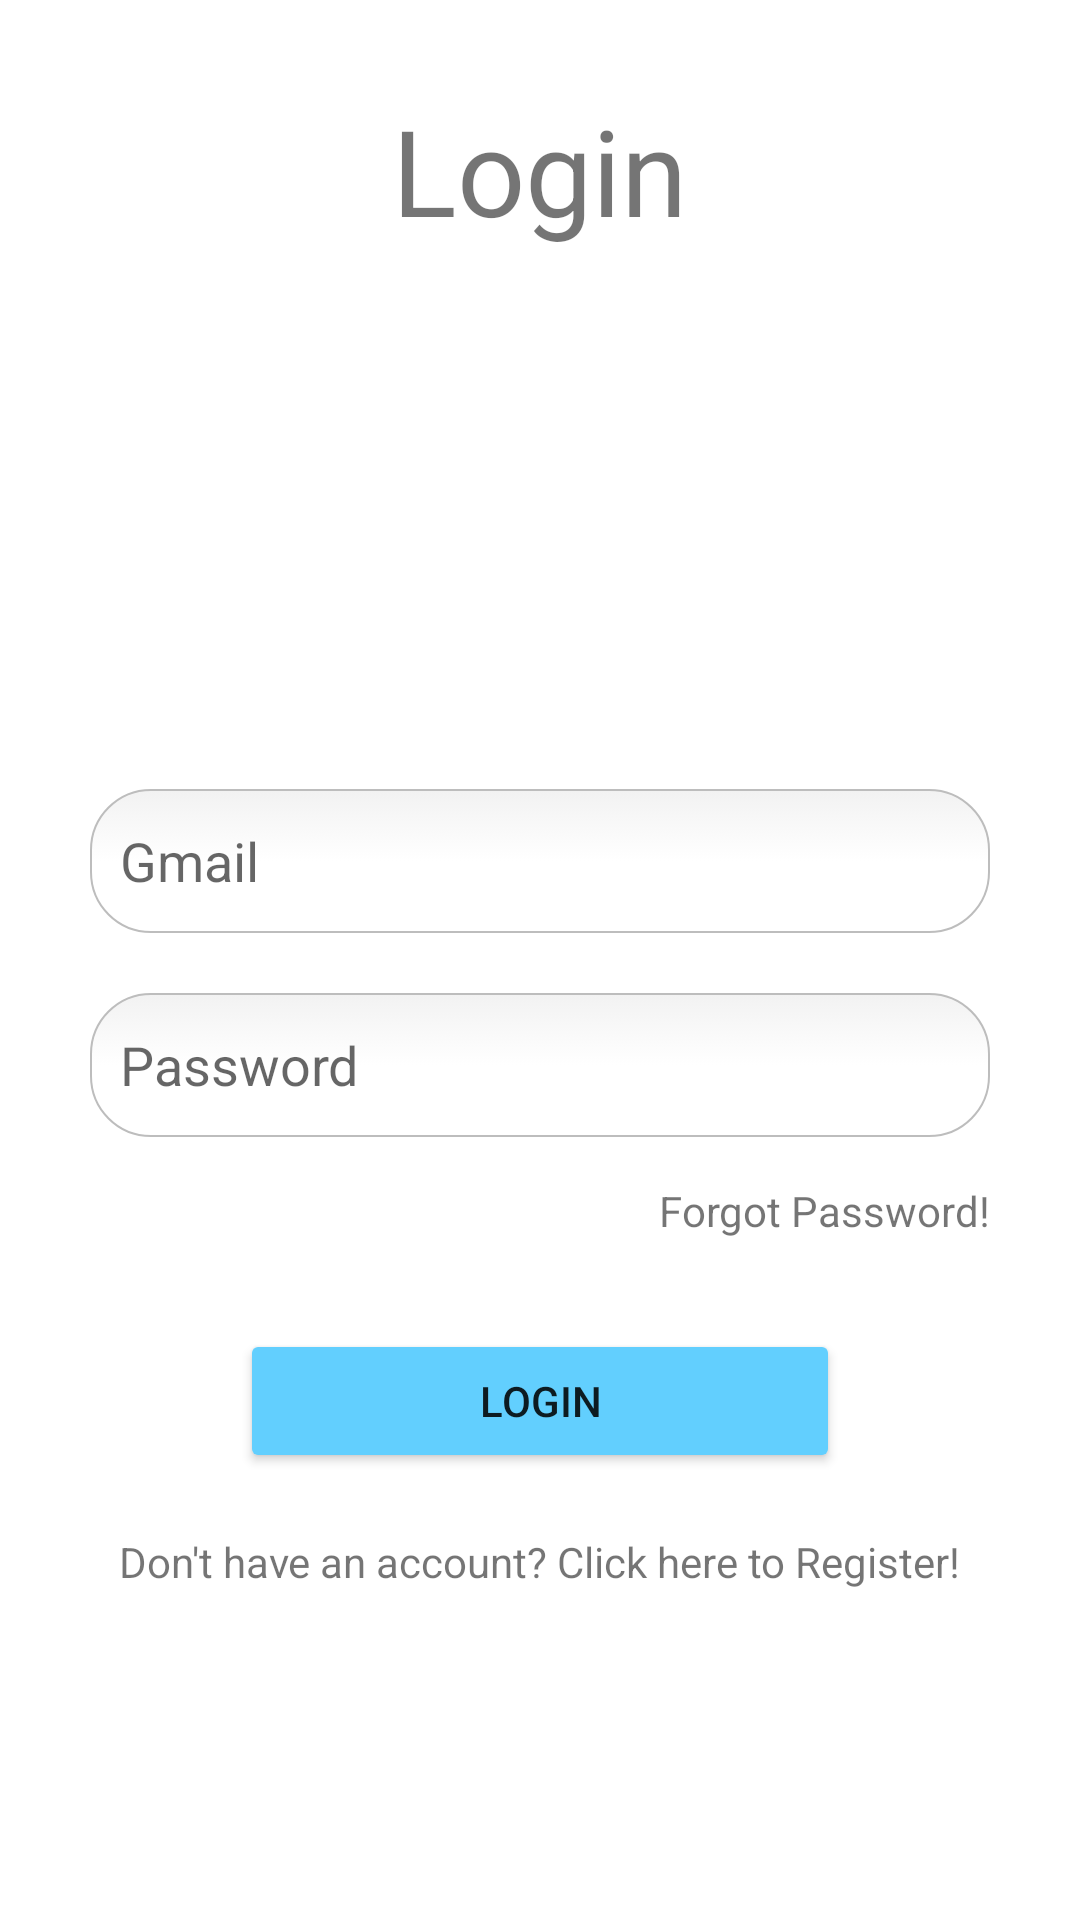

Reconstruct the res/layout file that produces this screen, plus the resources it refers to.
<!-- AndroidManifest.xml: application theme Theme.CampusConnectApp -->
<!-- res/layout/activity_login.xml -->
<?xml version="1.0" encoding="utf-8"?>
<RelativeLayout xmlns:android="http://schemas.android.com/apk/res/android"
    xmlns:app="http://schemas.android.com/apk/res-auto"
    xmlns:tools="http://schemas.android.com/tools"
    android:layout_width="match_parent"
    android:layout_height="match_parent"
    android:orientation="vertical"
    tools:context=".LoginActivity">

    <TextView
        android:id="@+id/heading_login"
        android:layout_width="wrap_content"
        android:layout_height="wrap_content"
        android:text="Login"
        android:textSize="120px"
        android:layout_marginTop="30dp"
        android:layout_centerHorizontal="true"/>

    <LinearLayout
        android:layout_width="match_parent"
        android:layout_height="wrap_content"
        android:layout_centerInParent="true"
        android:gravity="right"
        android:orientation="vertical">

        <ImageView
            android:layout_width="250px"
            android:layout_height="250px"
            android:layout_marginBottom="50dp"
            android:layout_gravity="center_horizontal"
            android:src="@drawable/baseline_account_circle_24" />

        <EditText
            android:id="@+id/et_login_gmail"
            android:layout_width="match_parent"
            android:layout_height="48dp"
            android:layout_marginLeft="30dp"
            android:layout_marginTop="20dp"
            android:layout_marginRight="30dp"
            android:hint="Gmail"
            android:paddingLeft="10dp"
            android:paddingRight="10dp"
            android:background="@drawable/rounded_edittext_corner"/>

        <EditText
            android:id="@+id/et_login_password"
            android:layout_width="match_parent"
            android:layout_height="48dp"
            android:layout_marginLeft="30dp"
            android:layout_marginTop="20dp"
            android:layout_marginRight="30dp"
            android:hint="Password"
            android:paddingLeft="10dp"
            android:paddingRight="10dp"
            android:background="@drawable/rounded_edittext_corner"/>

        <TextView
            android:id="@+id/la_tv_forgot_pass"
            android:layout_width="wrap_content"
            android:layout_height="wrap_content"
            android:text="Forgot Password!"
            android:layout_marginRight="30dp"
            android:layout_marginTop="15dp"/>

        <Button
            android:id="@+id/la_btn_login"
            android:layout_width="200dp"
            android:layout_height="wrap_content"
            android:text="Login"
            android:backgroundTint="#62cffe"
            android:layout_gravity="center_horizontal"
            android:layout_marginTop="30dp"/>

        <TextView
            android:id="@+id/btn_to_signup"
            android:layout_width="wrap_content"
            android:layout_height="wrap_content"
            android:text="Don't have an account? Click here to Register!"
            android:layout_gravity="center_horizontal"
            android:layout_marginTop="20dp"/>
        <ProgressBar
            android:id="@+id/la_prgress_bar"
            android:layout_width="wrap_content"
            android:layout_height="wrap_content"
            android:visibility="gone" />

    </LinearLayout>




</RelativeLayout>
<!-- resources referenced by this layout -->
<resources>
  <!-- drawable rounded_edittext_corner (drawable) -->
  <?xml version="1.0" encoding="utf-8"?>
  <selector xmlns:android="http://schemas.android.com/apk/res/android">
  
      <item android:state_pressed="true" android:state_focused="true">
          <shape>
              <solid android:color="#0c02bf"/>
              <stroke
                  android:width="2.3dp"
                  android:color="#0c02bf" />
              <corners
                  android:radius="20dp" />
          </shape>
      </item>
  
      <item android:state_pressed="true" android:state_focused="false">
          <shape>
              <solid android:color="#0c02bf"/>
              <stroke
                  android:width="2.3dp"
                  android:color="#0c02bf" />
              <corners
                  android:radius="20dp" />
          </shape>
      </item>
  
      <item android:state_pressed="false" android:state_focused="true">
          <shape>
              <solid android:color="#FFFFFF"/>
              <stroke
                  android:width="2.3dp"
                  android:color="#0c02bf" />
              <corners
                  android:radius="20dp" />
          </shape>
      </item>
  
      <item android:state_pressed="false" android:state_focused="false">
          <shape>
              <gradient
                  android:startColor="#F2F2F2"
                  android:centerColor="#FFFFFF"
                  android:endColor="#FFFFFF"
                  android:angle="270"
                  />
              <stroke
                  android:width="0.7dp"
                  android:color="#BDBDBD" />
              <corners
                  android:radius="20dp" />
          </shape>
      </item>
  
      <item android:state_enabled="true">
          <shape>
              <padding
                  android:left="4dp"
                  android:top="4dp"
                  android:right="4dp"
                  android:bottom="4dp"
                  />
          </shape>
      </item>
  </selector>
  <style name="Theme.CampusConnectApp" parent="Theme.MaterialComponents.DayNight.DarkActionBar">
          
          <item name="colorPrimary">#0F9D58</item>
          <item name="colorPrimaryVariant">@color/purple_700</item>
          <item name="colorOnPrimary">@color/white</item>
          
          <item name="colorSecondary">@color/teal_200</item>
          <item name="colorSecondaryVariant">@color/teal_700</item>
          <item name="colorOnSecondary">@color/black</item>
          
          <item name="android:statusBarColor">?attr/colorPrimaryVariant</item>
          
      </style>
  <!-- not gathered from this repository: default colours our renderer supplied (Android Studio template values) -->
  <color name="purple_700">#FF3700B3</color>
  <color name="teal_200">#FF03DAC5</color>
  <color name="teal_700">#FF018786</color>
  <color name="black">#FF000000</color>
  <color name="white">#FFFFFFFF</color>
</resources>
